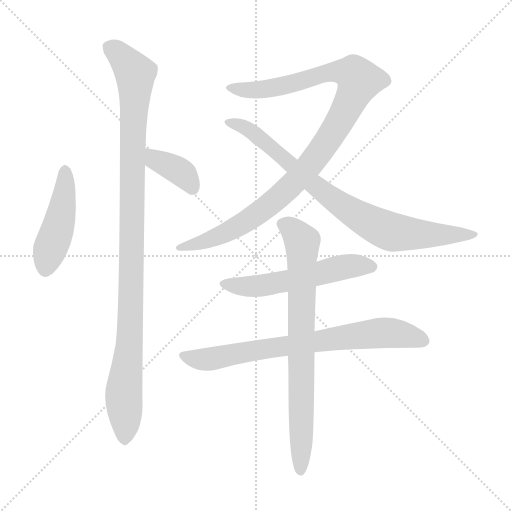
t = 0.00 s
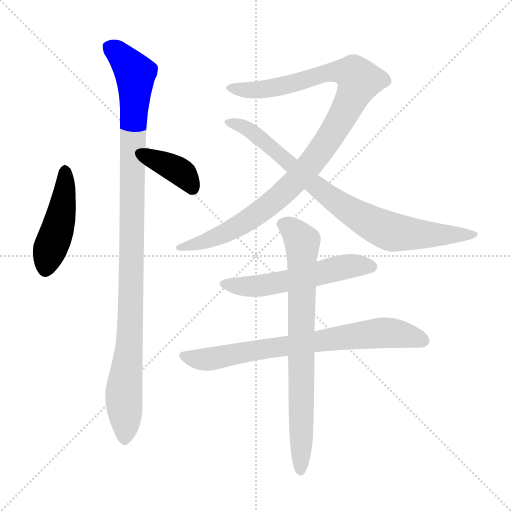
t = 1.40 s
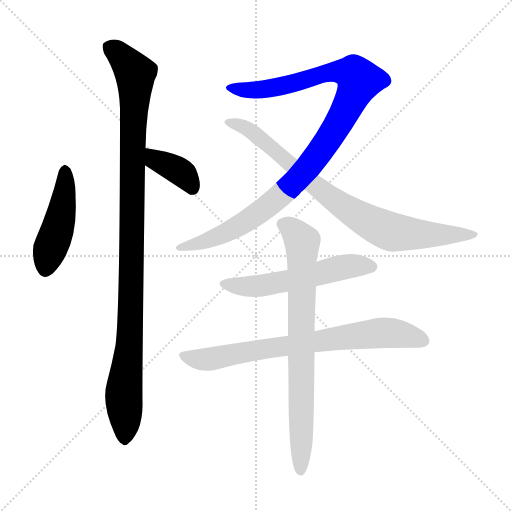
t = 2.79 s
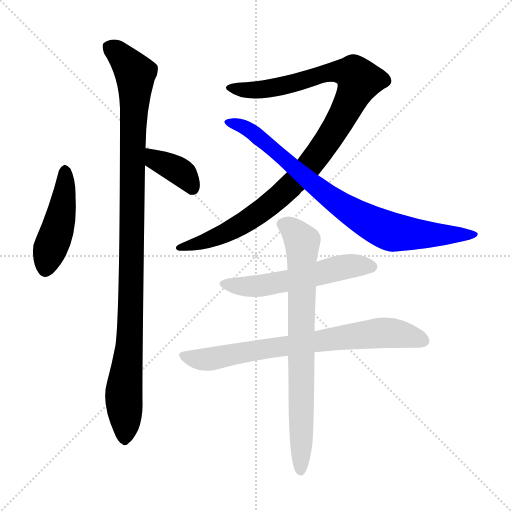
t = 4.19 s
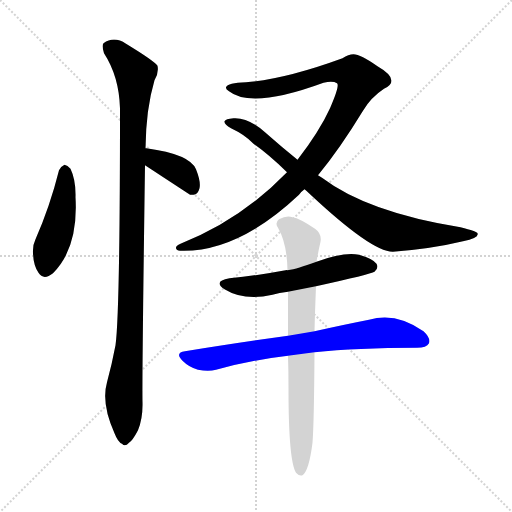
t = 5.58 s
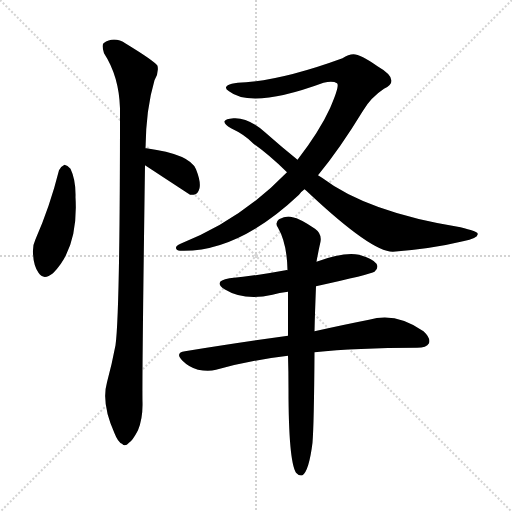
t = 6.98 s

The animated SVG that drew these frames (rendered in a browser with its animation timeline set to each time). Animation: 8 CSS @keyframes rules; one cycle of 6.98 s.

<svg version="1.1" viewBox="0 0 1024 1024" xmlns="http://www.w3.org/2000/svg">
  <g stroke="lightgray" stroke-dasharray="1,1" stroke-width="1" transform="scale(4, 4)">
    <line x1="0" y1="0" x2="256" y2="256"></line>
    <line x1="256" y1="0" x2="0" y2="256"></line>
    <line x1="128" y1="0" x2="128" y2="256"></line>
    <line x1="0" y1="128" x2="256" y2="128"></line>
  </g>
<g transform="scale(1, -1) translate(0, -900)">
   <style type="text/css">
    @keyframes keyframes0 {
      from {
       stroke: blue;
       stroke-dashoffset: 456;
       stroke-width: 128;
       }
       60% {
       animation-timing-function: step-end;
       stroke: blue;
       stroke-dashoffset: 0;
       stroke-width: 128;
       }
       to {
       stroke: black;
       stroke-width: 1024;
       }
       }
       #make-me-a-hanzi-animation-0 {
         animation: keyframes0 0.621094s both;
         animation-delay: 0.000000s;
         animation-timing-function: linear;
       }
    @keyframes keyframes1 {
      from {
       stroke: blue;
       stroke-dashoffset: 386;
       stroke-width: 128;
       }
       56% {
       animation-timing-function: step-end;
       stroke: blue;
       stroke-dashoffset: 0;
       stroke-width: 128;
       }
       to {
       stroke: black;
       stroke-width: 1024;
       }
       }
       #make-me-a-hanzi-animation-1 {
         animation: keyframes1 0.564128s both;
         animation-delay: 0.621094s;
         animation-timing-function: linear;
       }
    @keyframes keyframes2 {
      from {
       stroke: blue;
       stroke-dashoffset: 1059;
       stroke-width: 128;
       }
       78% {
       animation-timing-function: step-end;
       stroke: blue;
       stroke-dashoffset: 0;
       stroke-width: 128;
       }
       to {
       stroke: black;
       stroke-width: 1024;
       }
       }
       #make-me-a-hanzi-animation-2 {
         animation: keyframes2 1.111816s both;
         animation-delay: 1.185221s;
         animation-timing-function: linear;
       }
    @keyframes keyframes3 {
      from {
       stroke: blue;
       stroke-dashoffset: 1039;
       stroke-width: 128;
       }
       77% {
       animation-timing-function: step-end;
       stroke: blue;
       stroke-dashoffset: 0;
       stroke-width: 128;
       }
       to {
       stroke: black;
       stroke-width: 1024;
       }
       }
       #make-me-a-hanzi-animation-3 {
         animation: keyframes3 1.095540s both;
         animation-delay: 2.297038s;
         animation-timing-function: linear;
       }
    @keyframes keyframes4 {
      from {
       stroke: blue;
       stroke-dashoffset: 823;
       stroke-width: 128;
       }
       73% {
       animation-timing-function: step-end;
       stroke: blue;
       stroke-dashoffset: 0;
       stroke-width: 128;
       }
       to {
       stroke: black;
       stroke-width: 1024;
       }
       }
       #make-me-a-hanzi-animation-4 {
         animation: keyframes4 0.919759s both;
         animation-delay: 3.392578s;
         animation-timing-function: linear;
       }
    @keyframes keyframes5 {
      from {
       stroke: blue;
       stroke-dashoffset: 552;
       stroke-width: 128;
       }
       64% {
       animation-timing-function: step-end;
       stroke: blue;
       stroke-dashoffset: 0;
       stroke-width: 128;
       }
       to {
       stroke: black;
       stroke-width: 1024;
       }
       }
       #make-me-a-hanzi-animation-5 {
         animation: keyframes5 0.699219s both;
         animation-delay: 4.312337s;
         animation-timing-function: linear;
       }
    @keyframes keyframes6 {
      from {
       stroke: blue;
       stroke-dashoffset: 742;
       stroke-width: 128;
       }
       71% {
       animation-timing-function: step-end;
       stroke: blue;
       stroke-dashoffset: 0;
       stroke-width: 128;
       }
       to {
       stroke: black;
       stroke-width: 1024;
       }
       }
       #make-me-a-hanzi-animation-6 {
         animation: keyframes6 0.853841s both;
         animation-delay: 5.011556s;
         animation-timing-function: linear;
       }
    @keyframes keyframes7 {
      from {
       stroke: blue;
       stroke-dashoffset: 770;
       stroke-width: 128;
       }
       71% {
       animation-timing-function: step-end;
       stroke: blue;
       stroke-dashoffset: 0;
       stroke-width: 128;
       }
       to {
       stroke: black;
       stroke-width: 1024;
       }
       }
       #make-me-a-hanzi-animation-7 {
         animation: keyframes7 0.876628s both;
         animation-delay: 5.865397s;
         animation-timing-function: linear;
       }
</style>
<path d="M 118.0 559.5 Q 100.0 487.5 71.0 421.5 Q 65.0 409.5 66.0 393.5 Q 67.0 368.5 77.0 354.5 Q 87.0 338.5 106.0 353.5 Q 157.0 404.5 151.0 505.5 Q 152.0 539.5 141.0 562.5 Q 135.0 569.5 129.0 570.5 Q 122.0 567.5 118.0 559.5 Z" fill="lightgray"></path> 
<path d="M 290.0 569.5 Q 377.0 512.5 380.0 510.5 Q 383.0 510.5 387.0 510.5 Q 396.0 511.5 399.0 523.5 Q 402.0 536.5 392.0 561.5 Q 380.0 591.5 293.0 603.5 L 291.0 603.5 C 261.0 605.5 265.0 585.5 290.0 569.5 Z" fill="lightgray"></path> 
<path d="M 291.0 603.5 Q 292.0 682.5 309.0 739.5 Q 318.0 754.5 315.0 768.5 Q 308.0 778.5 252.0 812.5 Q 228.0 828.5 207.0 813.5 Q 203.0 809.5 208.0 793.5 Q 238.0 747.5 240.0 683.5 Q 240.0 275.5 231.0 209.5 Q 224.0 172.5 214.0 135.5 Q 202.0 93.5 229.0 33.5 Q 236.0 15.5 244.0 12.5 Q 250.0 5.5 258.0 14.5 Q 265.0 18.5 276.0 39.5 Q 286.0 64.5 285.0 96.5 Q 284.0 144.5 290.0 569.5 L 291.0 603.5 Z" fill="lightgray"></path> 
<path d="M 636.0 549.5 Q 679.0 601.5 726.0 678.5 Q 742.0 705.5 768.0 722.5 Q 783.0 729.5 783.0 738.5 Q 783.0 751.5 755.0 767.5 Q 721.0 791.5 707.0 791.5 Q 697.0 791.5 685.0 783.5 Q 570.0 741.5 492.0 735.5 Q 455.0 734.5 452.0 725.5 Q 451.0 721.5 458.0 717.5 Q 503.0 681.5 647.0 734.5 Q 666.0 738.5 674.0 733.5 Q 680.0 729.5 660.0 683.5 Q 639.0 637.5 595.0 580.5 L 574.0 555.5 Q 481.0 459.5 361.0 412.5 Q 351.0 408.5 352.0 403.5 Q 353.0 399.5 360.0 398.5 Q 475.0 394.5 598.0 510.5 Q 602.0 516.5 609.0 521.5 L 636.0 549.5 Z" fill="lightgray"></path> 
<path d="M 609.0 521.5 Q 613.0 518.5 618.0 513.5 Q 744.0 395.5 786.0 396.5 Q 864.0 402.5 926.0 417.5 Q 959.0 424.5 955.0 433.5 Q 954.0 437.5 921.0 445.5 Q 735.0 475.5 644.0 544.5 Q 640.0 547.5 636.0 549.5 L 595.0 580.5 Q 564.0 605.5 530.0 635.5 Q 496.0 665.5 467.0 663.5 Q 451.0 662.5 449.0 657.5 Q 448.0 651.5 462.0 643.5 Q 490.0 630.5 507.0 612.5 Q 538.0 590.5 574.0 555.5 L 609.0 521.5 Z" fill="lightgray"></path> 
<path d="M 632.0 327.5 Q 741.0 351.5 749.0 356.5 Q 758.0 363.5 753.0 372.5 Q 746.0 382.5 718.0 390.5 Q 687.0 396.5 633.0 376.5 C 605.0 366.5 590.0 361.5 575.0 359.5 Q 574.0 360.5 571.0 359.5 Q 519.0 349.5 459.0 343.5 Q 425.0 337.5 449.0 321.5 Q 488.0 297.5 545.0 310.5 Q 558.0 314.5 576.0 316.5 L 632.0 327.5 Z" fill="lightgray"></path> 
<path d="M 629.0 195.5 Q 713.0 204.5 834.0 204.5 Q 853.0 204.5 858.0 213.5 Q 862.0 223.5 847.0 237.5 Q 792.0 276.5 738.0 260.5 Q 692.0 251.5 629.0 237.5 L 576.0 228.5 Q 482.0 215.5 370.0 197.5 Q 349.0 194.5 365.0 178.5 Q 378.0 165.5 396.0 160.5 Q 417.0 156.5 432.0 160.5 Q 499.0 179.5 576.0 188.5 L 629.0 195.5 Z" fill="lightgray"></path> 
<path d="M 629.0 237.5 Q 630.0 277.5 632.0 327.5 L 633.0 376.5 Q 634.0 383.5 635.0 387.5 Q 638.0 403.5 641.0 416.5 Q 644.0 432.5 630.0 442.5 Q 599.0 463.5 585.0 465.5 Q 573.0 469.5 558.0 461.5 Q 549.0 454.5 556.0 444.5 Q 574.0 413.5 575.0 359.5 L 576.0 316.5 Q 576.0 276.5 576.0 228.5 L 576.0 188.5 Q 577.0 157.5 577.0 122.5 Q 577.0 -21.5 592.0 -45.5 Q 598.0 -52.5 605.0 -50.5 Q 618.0 -41.5 625.0 14.5 Q 628.0 50.5 629.0 195.5 L 629.0 237.5 Z" fill="lightgray"></path> 
      <clipPath id="make-me-a-hanzi-clip-0">
      <path d="M 118.0 559.5 Q 100.0 487.5 71.0 421.5 Q 65.0 409.5 66.0 393.5 Q 67.0 368.5 77.0 354.5 Q 87.0 338.5 106.0 353.5 Q 157.0 404.5 151.0 505.5 Q 152.0 539.5 141.0 562.5 Q 135.0 569.5 129.0 570.5 Q 122.0 567.5 118.0 559.5 Z" fill="lightgray"></path>
      </clipPath>
      <path clip-path="url(#make-me-a-hanzi-clip-0)" d="M 130.0 558.5 L 124.0 477.5 L 92.0 363.5 " fill="none" id="make-me-a-hanzi-animation-0" stroke-dasharray="328 656" stroke-linecap="round"></path>

      <clipPath id="make-me-a-hanzi-clip-1">
      <path d="M 290.0 569.5 Q 377.0 512.5 380.0 510.5 Q 383.0 510.5 387.0 510.5 Q 396.0 511.5 399.0 523.5 Q 402.0 536.5 392.0 561.5 Q 380.0 591.5 293.0 603.5 L 291.0 603.5 C 261.0 605.5 265.0 585.5 290.0 569.5 Z" fill="lightgray"></path>
      </clipPath>
      <path clip-path="url(#make-me-a-hanzi-clip-1)" d="M 292.0 597.5 L 304.0 595.5 L 313.0 577.5 L 367.0 551.5 L 383.0 529.5 L 384.0 518.5 " fill="none" id="make-me-a-hanzi-animation-1" stroke-dasharray="258 516" stroke-linecap="round"></path>

      <clipPath id="make-me-a-hanzi-clip-2">
      <path d="M 291.0 603.5 Q 292.0 682.5 309.0 739.5 Q 318.0 754.5 315.0 768.5 Q 308.0 778.5 252.0 812.5 Q 228.0 828.5 207.0 813.5 Q 203.0 809.5 208.0 793.5 Q 238.0 747.5 240.0 683.5 Q 240.0 275.5 231.0 209.5 Q 224.0 172.5 214.0 135.5 Q 202.0 93.5 229.0 33.5 Q 236.0 15.5 244.0 12.5 Q 250.0 5.5 258.0 14.5 Q 265.0 18.5 276.0 39.5 Q 286.0 64.5 285.0 96.5 Q 284.0 144.5 290.0 569.5 L 291.0 603.5 Z" fill="lightgray"></path>
      </clipPath>
      <path clip-path="url(#make-me-a-hanzi-clip-2)" d="M 219.0 806.5 L 248.0 782.5 L 271.0 752.5 L 263.0 568.5 L 267.0 555.5 L 261.0 247.5 L 248.0 119.5 L 249.0 26.5 " fill="none" id="make-me-a-hanzi-animation-2" stroke-dasharray="931 1862" stroke-linecap="round"></path>

      <clipPath id="make-me-a-hanzi-clip-3">
      <path d="M 636.0 549.5 Q 679.0 601.5 726.0 678.5 Q 742.0 705.5 768.0 722.5 Q 783.0 729.5 783.0 738.5 Q 783.0 751.5 755.0 767.5 Q 721.0 791.5 707.0 791.5 Q 697.0 791.5 685.0 783.5 Q 570.0 741.5 492.0 735.5 Q 455.0 734.5 452.0 725.5 Q 451.0 721.5 458.0 717.5 Q 503.0 681.5 647.0 734.5 Q 666.0 738.5 674.0 733.5 Q 680.0 729.5 660.0 683.5 Q 639.0 637.5 595.0 580.5 L 574.0 555.5 Q 481.0 459.5 361.0 412.5 Q 351.0 408.5 352.0 403.5 Q 353.0 399.5 360.0 398.5 Q 475.0 394.5 598.0 510.5 Q 602.0 516.5 609.0 521.5 L 636.0 549.5 Z" fill="lightgray"></path>
      </clipPath>
      <path clip-path="url(#make-me-a-hanzi-clip-3)" d="M 458.0 724.5 L 534.0 721.5 L 665.0 756.5 L 707.0 752.5 L 719.0 738.5 L 688.0 671.5 L 646.0 604.5 L 561.0 508.5 L 468.0 442.5 L 393.0 411.5 L 359.0 405.5 " fill="none" id="make-me-a-hanzi-animation-3" stroke-dasharray="911 1822" stroke-linecap="round"></path>

      <clipPath id="make-me-a-hanzi-clip-4">
      <path d="M 609.0 521.5 Q 613.0 518.5 618.0 513.5 Q 744.0 395.5 786.0 396.5 Q 864.0 402.5 926.0 417.5 Q 959.0 424.5 955.0 433.5 Q 954.0 437.5 921.0 445.5 Q 735.0 475.5 644.0 544.5 Q 640.0 547.5 636.0 549.5 L 595.0 580.5 Q 564.0 605.5 530.0 635.5 Q 496.0 665.5 467.0 663.5 Q 451.0 662.5 449.0 657.5 Q 448.0 651.5 462.0 643.5 Q 490.0 630.5 507.0 612.5 Q 538.0 590.5 574.0 555.5 L 609.0 521.5 Z" fill="lightgray"></path>
      </clipPath>
      <path clip-path="url(#make-me-a-hanzi-clip-4)" d="M 454.0 655.5 L 492.0 644.5 L 640.0 518.5 L 755.0 447.5 L 786.0 435.5 L 824.0 431.5 L 950.0 431.5 " fill="none" id="make-me-a-hanzi-animation-4" stroke-dasharray="695 1390" stroke-linecap="round"></path>

      <clipPath id="make-me-a-hanzi-clip-5">
      <path d="M 632.0 327.5 Q 741.0 351.5 749.0 356.5 Q 758.0 363.5 753.0 372.5 Q 746.0 382.5 718.0 390.5 Q 687.0 396.5 633.0 376.5 C 605.0 366.5 590.0 361.5 575.0 359.5 Q 574.0 360.5 571.0 359.5 Q 519.0 349.5 459.0 343.5 Q 425.0 337.5 449.0 321.5 Q 488.0 297.5 545.0 310.5 Q 558.0 314.5 576.0 316.5 L 632.0 327.5 Z" fill="lightgray"></path>
      </clipPath>
      <path clip-path="url(#make-me-a-hanzi-clip-5)" d="M 452.0 333.5 L 507.0 326.5 L 640.0 351.5 L 679.0 364.5 L 743.0 366.5 " fill="none" id="make-me-a-hanzi-animation-5" stroke-dasharray="424 848" stroke-linecap="round"></path>

      <clipPath id="make-me-a-hanzi-clip-6">
      <path d="M 629.0 195.5 Q 713.0 204.5 834.0 204.5 Q 853.0 204.5 858.0 213.5 Q 862.0 223.5 847.0 237.5 Q 792.0 276.5 738.0 260.5 Q 692.0 251.5 629.0 237.5 L 576.0 228.5 Q 482.0 215.5 370.0 197.5 Q 349.0 194.5 365.0 178.5 Q 378.0 165.5 396.0 160.5 Q 417.0 156.5 432.0 160.5 Q 499.0 179.5 576.0 188.5 L 629.0 195.5 Z" fill="lightgray"></path>
      </clipPath>
      <path clip-path="url(#make-me-a-hanzi-clip-6)" d="M 368.0 187.5 L 405.0 180.5 L 433.0 183.5 L 502.0 198.5 L 764.0 234.5 L 799.0 232.5 L 847.0 218.5 " fill="none" id="make-me-a-hanzi-animation-6" stroke-dasharray="614 1228" stroke-linecap="round"></path>

      <clipPath id="make-me-a-hanzi-clip-7">
      <path d="M 629.0 237.5 Q 630.0 277.5 632.0 327.5 L 633.0 376.5 Q 634.0 383.5 635.0 387.5 Q 638.0 403.5 641.0 416.5 Q 644.0 432.5 630.0 442.5 Q 599.0 463.5 585.0 465.5 Q 573.0 469.5 558.0 461.5 Q 549.0 454.5 556.0 444.5 Q 574.0 413.5 575.0 359.5 L 576.0 316.5 Q 576.0 276.5 576.0 228.5 L 576.0 188.5 Q 577.0 157.5 577.0 122.5 Q 577.0 -21.5 592.0 -45.5 Q 598.0 -52.5 605.0 -50.5 Q 618.0 -41.5 625.0 14.5 Q 628.0 50.5 629.0 195.5 L 629.0 237.5 Z" fill="lightgray"></path>
      </clipPath>
      <path clip-path="url(#make-me-a-hanzi-clip-7)" d="M 564.0 452.5 L 583.0 442.5 L 605.0 416.5 L 601.0 -41.5 " fill="none" id="make-me-a-hanzi-animation-7" stroke-dasharray="642 1284" stroke-linecap="round"></path>

</g>
</svg>
